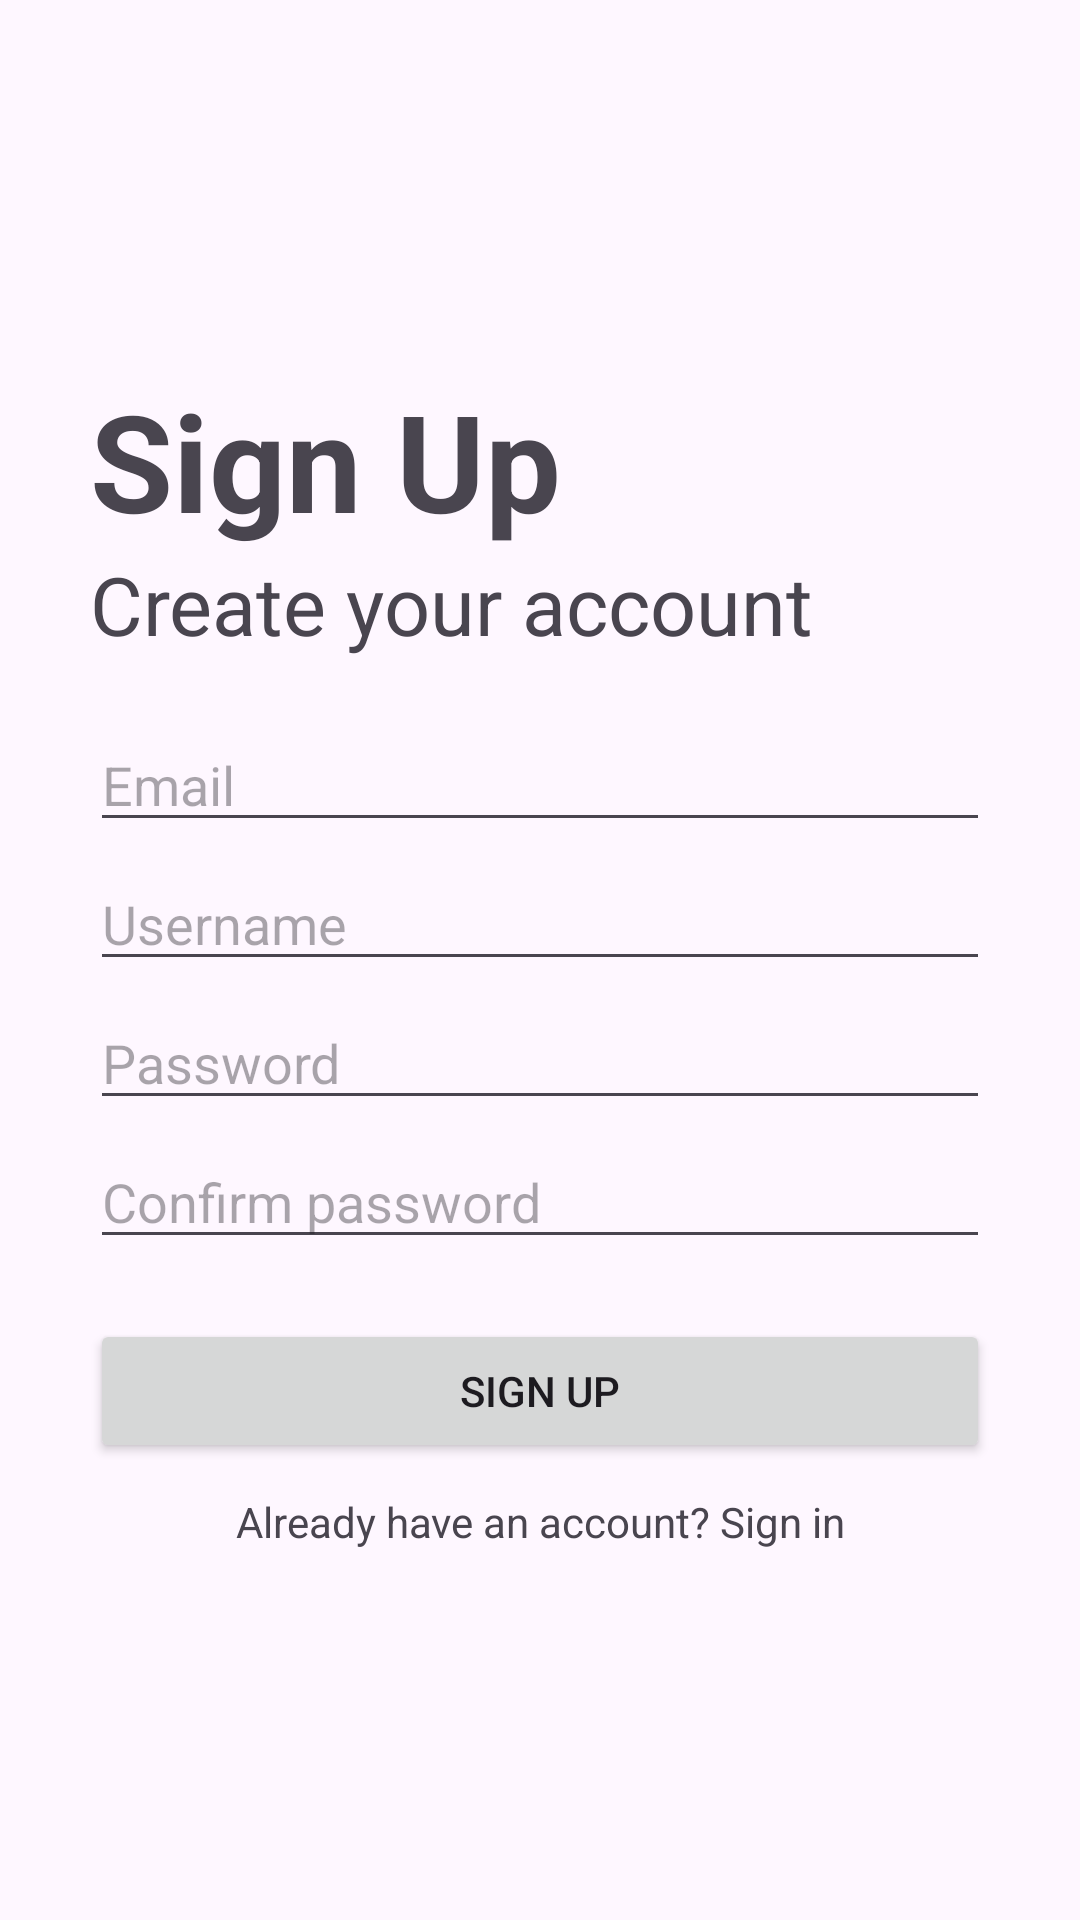

Reconstruct the res/layout file that produces this screen, plus the resources it refers to.
<!-- AndroidManifest.xml: application theme Theme.HuceAndroid -->
<!-- res/layout/activity_sign_up.xml -->
<?xml version="1.0" encoding="utf-8"?>
<androidx.constraintlayout.widget.ConstraintLayout xmlns:android="http://schemas.android.com/apk/res/android"
    xmlns:app="http://schemas.android.com/apk/res-auto"
    xmlns:tools="http://schemas.android.com/tools"
    android:layout_width="match_parent"
    android:layout_height="match_parent"
    tools:context=".SignUpActivity">

    <LinearLayout
        android:layout_width="match_parent"
        android:layout_height="wrap_content"
        android:orientation="vertical"
        app:layout_constraintTop_toTopOf="parent"
        app:layout_constraintBottom_toBottomOf="parent"
        app:layout_constraintStart_toStartOf="parent"
        app:layout_constraintEnd_toEndOf="parent"
        android:layout_marginStart="30dp"
        android:layout_marginEnd="30dp">

        
        <TextView
            android:layout_width="wrap_content"
            android:layout_height="wrap_content"
            android:text="@string/sign_up"
            android:textStyle="bold"
            android:textSize="45sp"/>

        
        <TextView
            android:layout_width="wrap_content"
            android:layout_height="wrap_content"
            android:text="@string/create_your_account"
            android:textSize="27sp" />

        
        <EditText
            android:id="@+id/edEmail"
            android:layout_width="match_parent"
            android:layout_height="wrap_content"
            android:hint="@string/email"
            android:layout_marginTop="20dp"
            android:inputType="textEmailAddress"/>

        
        <EditText
            android:id="@+id/edUsername"
            android:layout_width="match_parent"
            android:layout_height="wrap_content"
            android:hint="@string/username"
            android:layout_marginTop="5dp" />

        
        <EditText
            android:id="@+id/edPassword"
            android:layout_width="match_parent"
            android:layout_height="wrap_content"
            android:inputType="textPassword"
            android:hint="@string/password"
            android:layout_marginTop="5dp"/>

        
        <EditText
            android:id="@+id/edConfirmPassword"
            android:layout_width="match_parent"
            android:layout_height="wrap_content"
            android:hint="@string/confirm_password"
            android:layout_marginBottom="10dp"
            android:inputType="textPassword"
            android:layout_marginTop="5dp"/>

        
        <Button
            android:id="@+id/btnSignup"
            android:layout_width="match_parent"
            android:layout_height="wrap_content"
            android:text="@string/sign_up"
            android:layout_marginTop="10dp"
            android:layout_marginBottom="10dp"/>

        
        <TextView
            android:id="@+id/tvSignInLink"
            android:layout_width="match_parent"
            android:layout_height="wrap_content"
            android:text="@string/already_have_an_account_sign_in"
            android:gravity="center"/>

    </LinearLayout>


</androidx.constraintlayout.widget.ConstraintLayout>
<!-- resources referenced by this layout -->
<resources>
  <string name="already_have_an_account_sign_in">Already have an account? Sign in</string>
  <string name="confirm_password">Confirm password</string>
  <string name="create_your_account">Create your account</string>
  <string name="email">Email</string>
  <string name="password">Password</string>
  <string name="sign_up">Sign Up</string>
  <string name="username">Username</string>
  <style name="Theme.HuceAndroid" parent="Base.Theme.HuceAndroid" />
  <style name="Base.Theme.HuceAndroid" parent="Theme.Material3.DayNight.NoActionBar">
          
          
      </style>
</resources>
